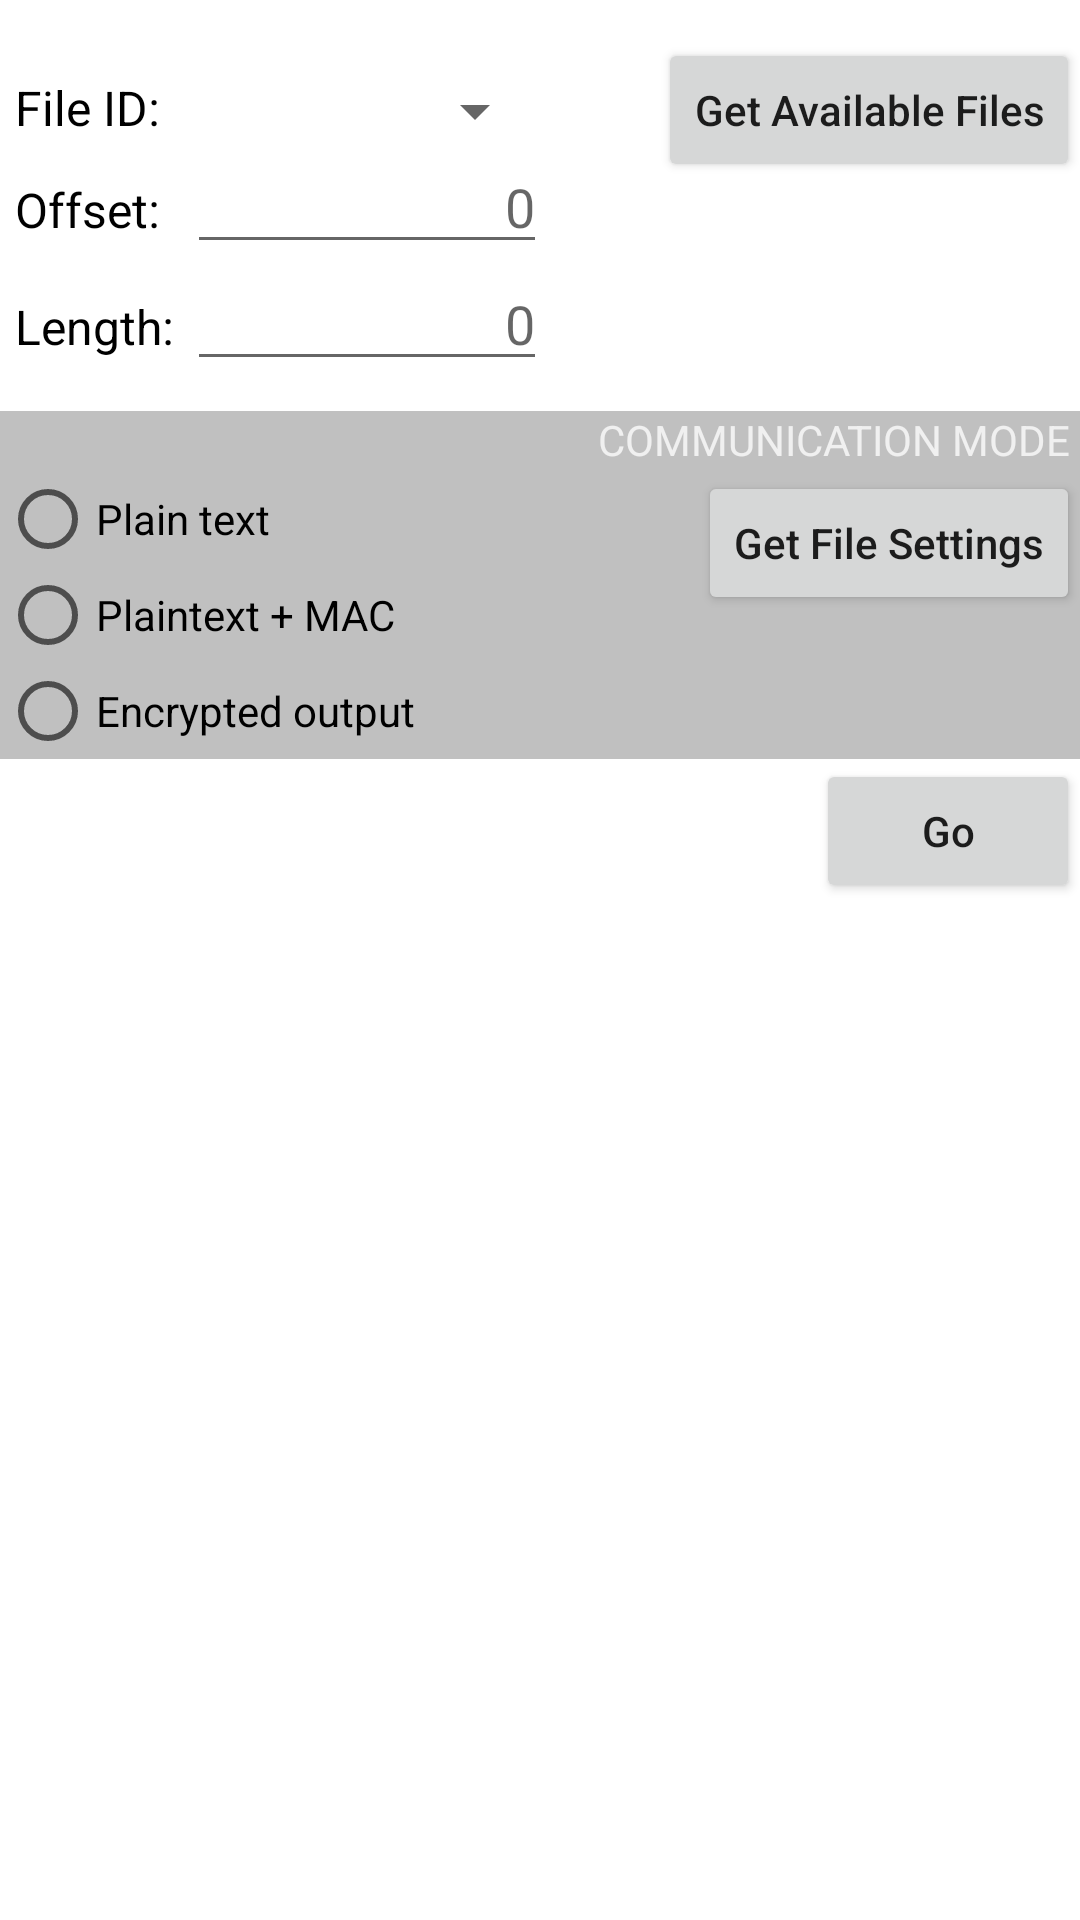

Here is an Android app screen rendered from its layout file. Give the layout XML and the strings, colors and styles it references.
<!-- AndroidManifest.xml: application theme AppTheme -->
<!-- res/layout/f_readdata.xml -->
<?xml version="1.0" encoding="utf-8"?>
<RelativeLayout xmlns:android="http://schemas.android.com/apk/res/android"
    android:layout_width="match_parent"
    android:layout_height="match_parent"
    android:focusableInTouchMode="true"
    android:background="#FFFFFF">


    <TextView
        android:id="@+id/tv_FileID"
        android:layout_width="wrap_content"
        android:layout_height="wrap_content"
        android:layout_marginTop="25dp"
        android:layout_marginStart="5dp"
        android:text="File ID: "
        android:textColor="#000000"
        android:textSize="16sp"/>

    <Spinner
        android:id="@+id/spinner_FileID"
        android:layout_width="120dp"
        android:layout_height="wrap_content"
        android:gravity="center"
        android:dropDownWidth="wrap_content"
        android:layout_alignTop="@+id/tv_FileID"
        android:layout_toEndOf="@+id/tv_FileID"
        android:layout_marginStart="5dp"/>



    <Button
        android:id="@+id/button_GetFiles"
        android:layout_width="wrap_content"
        android:layout_height="wrap_content"
        android:text="Get Available Files"
        android:layout_alignBaseline="@+id/tv_FileID"
        android:layout_alignParentRight="true"
        android:textAllCaps="false"/>

    <TextView
        android:id="@+id/tv_Offset"
        android:layout_width="wrap_content"
        android:layout_height="wrap_content"
        android:layout_below="@+id/spinner_FileID"
        android:layout_marginTop="10dp"
        android:layout_marginStart="5dp"
        android:text="Offset: "
        android:textColor="#000000"
        android:textSize="16sp" />

    <EditText
        android:id="@+id/et_Offset"
        android:layout_width="120dp"
        android:layout_height="wrap_content"
        android:layout_toEndOf="@+id/tv_Offset"
        android:layout_alignBaseline="@+id/tv_Offset"

        android:layout_alignStart="@+id/spinner_FileID"
        android:layout_marginTop="0dp"
        android:digits="0123456789"
        android:ems="10"
        android:hint="0"
        android:inputType="number"
        android:maxLength="4"
        android:textAlignment="textEnd" />


    <TextView
        android:id="@+id/tv_Length"
        android:layout_width="wrap_content"
        android:layout_height="wrap_content"
        android:layout_below="@+id/et_Offset"
        android:layout_marginTop="10dp"
        android:layout_marginStart="5dp"
        android:text="Length: "
        android:textColor="#000000"
        android:textSize="16sp" />

    <EditText
        android:id="@+id/et_Length"
        android:layout_width="120dp"
        android:layout_height="wrap_content"
        android:layout_alignStart="@+id/et_Offset"
        android:layout_alignBaseline="@+id/tv_Length"
        android:digits="0123456789"
        android:ems="10"
        android:hint="0"
        android:inputType="number"
        android:maxLength="32"
        android:textAlignment="textEnd"/>



    
    <TextView
        android:id="@+id/Block_CommMode"
        android:layout_width="match_parent"
        android:layout_height="wrap_content"
        android:background="#C0C0C0"
        android:text="Communication Mode "
        android:gravity="top|end"
        android:textAllCaps="true"
        android:textColor="#F0F0F0"
        android:textSize="14sp"
        android:layout_below="@+id/et_Length"
        android:layout_marginTop="10dp"
        android:layout_alignBottom="@+id/radioGroup_CommMode" />

    <RadioGroup
        android:layout_width="wrap_content"
        android:layout_height="wrap_content"
        android:id="@+id/radioGroup_CommMode"
        android:layout_below="@+id/et_Length"
        android:layout_marginTop="30dp"
        android:layout_alignParentStart="true">

        <RadioButton
            android:id="@+id/radio_PlainCommunication"
            android:layout_width="wrap_content"
            android:layout_height="wrap_content"
            android:text="Plain text" />
        <RadioButton android:id="@+id/radio_MACCommunication"
            android:layout_width="wrap_content"
            android:layout_height="wrap_content"
            android:text="Plaintext + MAC"/>
        <RadioButton android:id="@+id/radio_EncryptedCommunication"
            android:layout_width="wrap_content"
            android:layout_height="wrap_content"
            android:text="Encrypted output"/>

    </RadioGroup>

    <Button
        android:id="@+id/button_GetFileSettings"
        android:layout_width="wrap_content"
        android:layout_height="wrap_content"
        android:layout_alignTop="@+id/Block_CommMode"
        android:layout_alignParentRight="true"
        android:layout_marginTop="20dp"
        android:text="Get File Settings"
        android:textAllCaps="false"/>

    <Button
        android:id="@+id/button_Go"
        android:layout_width="wrap_content"
        android:layout_height="wrap_content"
        android:text="Go"
        android:layout_below="@+id/Block_CommMode"
        android:layout_alignParentRight="true"
        android:textAllCaps="false"/>

    

</RelativeLayout>
<!-- resources referenced by this layout -->
<resources>
  <style name="AppTheme" parent="Theme.AppCompat.Light.NoActionBar">
          
          <item name="colorPrimary">@color/colorPrimary</item>
          <item name="colorPrimaryDark">@color/colorPrimaryDark</item>
          <item name="colorAccent">@color/colorAccent</item>
      </style>
  <!-- not gathered from this repository: default colours our renderer supplied (Android Studio template values) -->
  <color name="colorPrimary">#FF6200EE</color>
  <color name="colorPrimaryDark">#FF3700B3</color>
  <color name="colorAccent">#FF03DAC5</color>
</resources>
